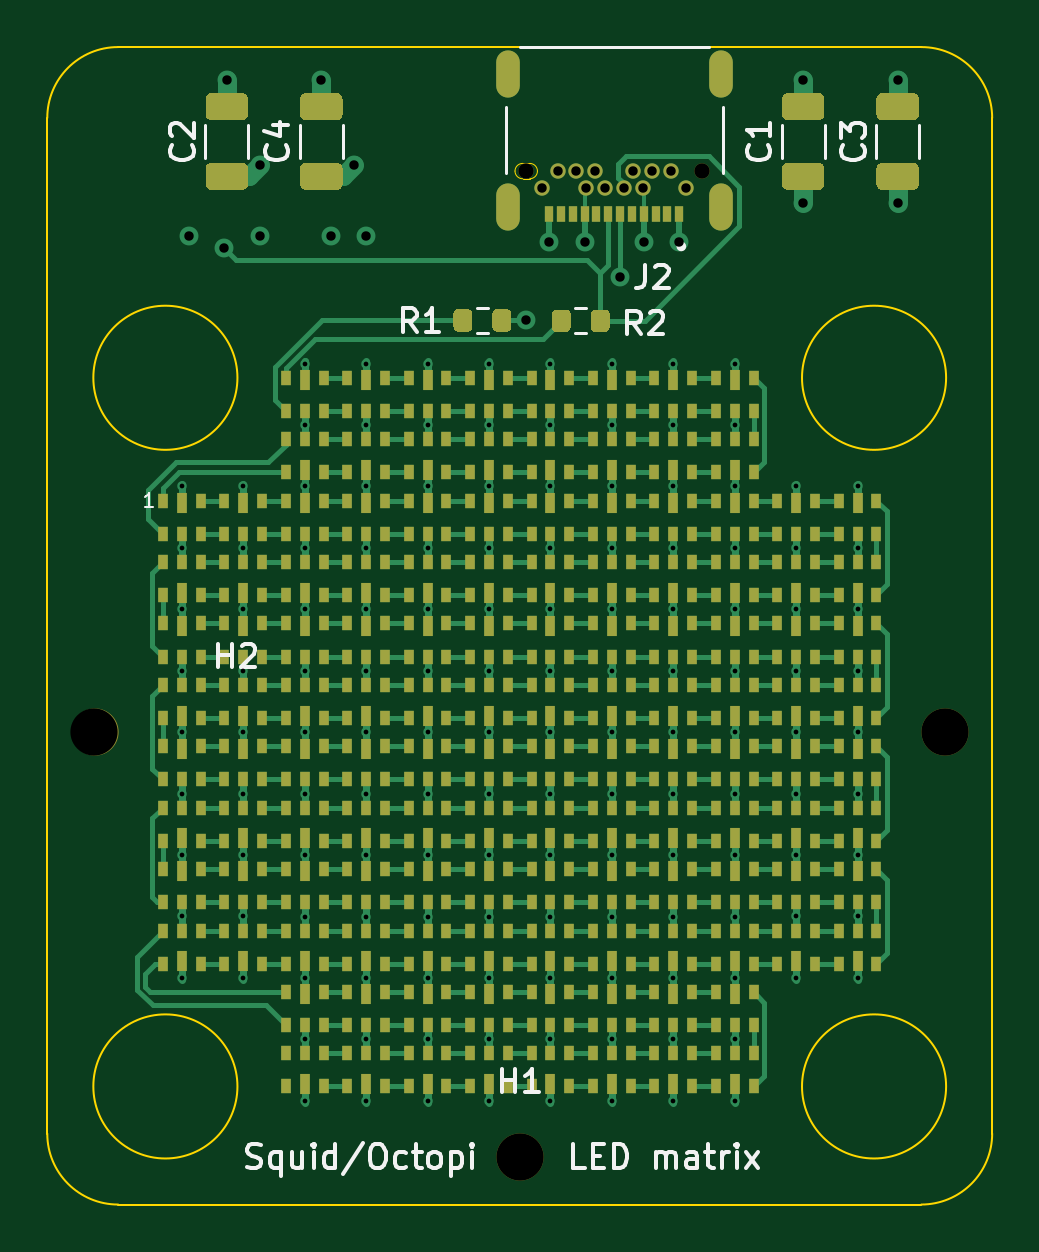
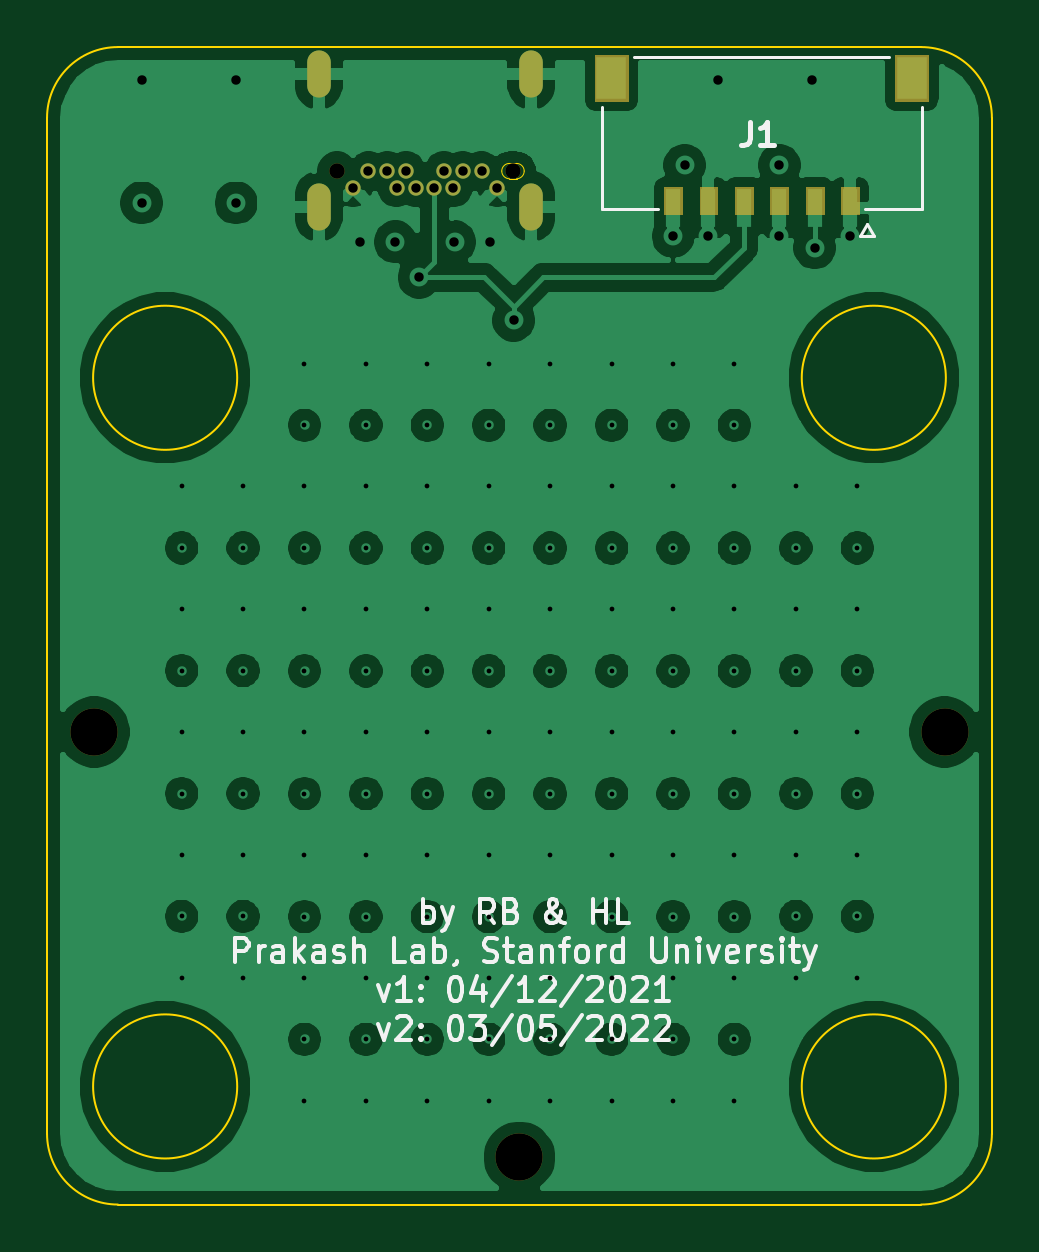
Circuit board: 13 layer files. Board 40.0 x 49.0 mm.
- bottom_copper: LED_array-B_Cu.gbr (159155 bytes)
- bottom_mask: LED_array-B_Mask.gbr (3162 bytes)
- paste: LED_array-B_Paste.gbr (776 bytes)
- bottom_silk: LED_array-B_SilkS.gbr (17357 bytes)
- outline: LED_array-Edge_Cuts.gbr (1781 bytes)
- top_copper: LED_array-F_Cu.gbr (58782 bytes)
- top_mask: LED_array-F_Mask.gbr (25140 bytes)
- paste: LED_array-F_Paste.gbr (24550 bytes)
- top_silk: LED_array-F_SilkS.gbr (11531 bytes)
- inner_copper: LED_array-In1_Cu.gbr (170453 bytes)
- inner_copper: LED_array-In2_Cu.gbr (5020 bytes)
- drill: LED_array-NPTH.drl (405 bytes)
- drill: LED_array-PTH.drl (3228 bytes)

=== bottom_copper: LED_array-B_Cu.gbr (159155 bytes, source omitted) ===
=== bottom_mask: LED_array-B_Mask.gbr ===
G04 #@! TF.GenerationSoftware,KiCad,Pcbnew,(5.1.9-0-10_14)*
G04 #@! TF.CreationDate,2022-05-10T10:51:03-07:00*
G04 #@! TF.ProjectId,LED_array,4c45445f-6172-4726-9179-2e6b69636164,rev?*
G04 #@! TF.SameCoordinates,Original*
G04 #@! TF.FileFunction,Soldermask,Bot*
G04 #@! TF.FilePolarity,Negative*
%FSLAX46Y46*%
G04 Gerber Fmt 4.6, Leading zero omitted, Abs format (unit mm)*
G04 Created by KiCad (PCBNEW (5.1.9-0-10_14)) date 2022-05-10 10:51:03*
%MOMM*%
%LPD*%
G01*
G04 APERTURE LIST*
%ADD10C,0.010000*%
%ADD11C,2.000000*%
%ADD12C,0.650000*%
%ADD13O,1.000000X2.000000*%
G04 APERTURE END LIST*
D10*
G36*
X53876200Y-26923800D02*
G01*
X53123800Y-26923800D01*
X53123800Y-28076200D01*
X53876200Y-28076200D01*
X53876200Y-26923800D01*
G37*
X53876200Y-26923800D02*
X53123800Y-26923800D01*
X53123800Y-28076200D01*
X53876200Y-28076200D01*
X53876200Y-26923800D01*
G36*
X52376200Y-26923800D02*
G01*
X51623800Y-26923800D01*
X51623800Y-28076200D01*
X52376200Y-28076200D01*
X52376200Y-26923800D01*
G37*
X52376200Y-26923800D02*
X51623800Y-26923800D01*
X51623800Y-28076200D01*
X52376200Y-28076200D01*
X52376200Y-26923800D01*
G36*
X50876200Y-26923800D02*
G01*
X50123800Y-26923800D01*
X50123800Y-28076200D01*
X50876200Y-28076200D01*
X50876200Y-26923800D01*
G37*
X50876200Y-26923800D02*
X50123800Y-26923800D01*
X50123800Y-28076200D01*
X50876200Y-28076200D01*
X50876200Y-26923800D01*
G36*
X49376200Y-26923800D02*
G01*
X48623800Y-26923800D01*
X48623800Y-28076200D01*
X49376200Y-28076200D01*
X49376200Y-26923800D01*
G37*
X49376200Y-26923800D02*
X48623800Y-26923800D01*
X48623800Y-28076200D01*
X49376200Y-28076200D01*
X49376200Y-26923800D01*
G36*
X47876200Y-26923800D02*
G01*
X47123800Y-26923800D01*
X47123800Y-28076200D01*
X47876200Y-28076200D01*
X47876200Y-26923800D01*
G37*
X47876200Y-26923800D02*
X47123800Y-26923800D01*
X47123800Y-28076200D01*
X47876200Y-28076200D01*
X47876200Y-26923800D01*
G36*
X44096200Y-21333800D02*
G01*
X42693800Y-21333800D01*
X42693800Y-23286200D01*
X44096200Y-23286200D01*
X44096200Y-21333800D01*
G37*
X44096200Y-21333800D02*
X42693800Y-21333800D01*
X42693800Y-23286200D01*
X44096200Y-23286200D01*
X44096200Y-21333800D01*
G36*
X56806200Y-21333800D02*
G01*
X55403800Y-21333800D01*
X55403800Y-23286200D01*
X56806200Y-23286200D01*
X56806200Y-21333800D01*
G37*
X56806200Y-21333800D02*
X55403800Y-21333800D01*
X55403800Y-23286200D01*
X56806200Y-23286200D01*
X56806200Y-21333800D01*
G36*
X46376200Y-26923800D02*
G01*
X45623800Y-26923800D01*
X45623800Y-28076200D01*
X46376200Y-28076200D01*
X46376200Y-26923800D01*
G37*
X46376200Y-26923800D02*
X45623800Y-26923800D01*
X45623800Y-28076200D01*
X46376200Y-28076200D01*
X46376200Y-26923800D01*
D11*
X78000000Y-50000000D03*
X42000000Y-50000000D03*
X60000000Y-68000000D03*
D12*
X60950000Y-26950000D03*
X61600000Y-26250000D03*
X62400000Y-26250000D03*
X62800000Y-26950000D03*
X63200000Y-26250000D03*
X63600000Y-26950000D03*
X64400000Y-26950000D03*
X64800000Y-26250000D03*
X65200000Y-26950000D03*
X65600000Y-26250000D03*
X66400000Y-26250000D03*
X67050000Y-26950000D03*
X60275000Y-26250000D03*
X67725000Y-26250000D03*
D13*
X68500000Y-27750000D03*
X59500000Y-27750000D03*
X68500000Y-22150000D03*
X59500000Y-22150000D03*
M02*

=== paste: LED_array-B_Paste.gbr ===
G04 #@! TF.GenerationSoftware,KiCad,Pcbnew,(5.1.9-0-10_14)*
G04 #@! TF.CreationDate,2022-05-10T10:51:03-07:00*
G04 #@! TF.ProjectId,LED_array,4c45445f-6172-4726-9179-2e6b69636164,rev?*
G04 #@! TF.SameCoordinates,Original*
G04 #@! TF.FileFunction,Paste,Bot*
G04 #@! TF.FilePolarity,Positive*
%FSLAX46Y46*%
G04 Gerber Fmt 4.6, Leading zero omitted, Abs format (unit mm)*
G04 Created by KiCad (PCBNEW (5.1.9-0-10_14)) date 2022-05-10 10:51:03*
%MOMM*%
%LPD*%
G01*
G04 APERTURE LIST*
%ADD10R,1.250000X1.800000*%
%ADD11R,0.600000X1.600000*%
G04 APERTURE END LIST*
D10*
X43395000Y-22310000D03*
D11*
X53500000Y-27800000D03*
X52000000Y-27800000D03*
X50500000Y-27800000D03*
X49000000Y-27800000D03*
X47500000Y-27800000D03*
D10*
X56105000Y-22310000D03*
D11*
X46000000Y-27800000D03*
M02*

=== bottom_silk: LED_array-B_SilkS.gbr (17357 bytes, source omitted) ===
=== outline: LED_array-Edge_Cuts.gbr ===
G04 #@! TF.GenerationSoftware,KiCad,Pcbnew,(5.1.9-0-10_14)*
G04 #@! TF.CreationDate,2022-05-10T10:51:03-07:00*
G04 #@! TF.ProjectId,LED_array,4c45445f-6172-4726-9179-2e6b69636164,rev?*
G04 #@! TF.SameCoordinates,Original*
G04 #@! TF.FileFunction,Profile,NP*
%FSLAX46Y46*%
G04 Gerber Fmt 4.6, Leading zero omitted, Abs format (unit mm)*
G04 Created by KiCad (PCBNEW (5.1.9-0-10_14)) date 2022-05-10 10:51:03*
%MOMM*%
%LPD*%
G01*
G04 APERTURE LIST*
G04 #@! TA.AperFunction,Profile*
%ADD10C,0.100000*%
G04 #@! TD*
G04 #@! TA.AperFunction,Profile*
%ADD11C,0.010000*%
G04 #@! TD*
G04 APERTURE END LIST*
D10*
X43000000Y-70000000D02*
G75*
G02*
X40000000Y-67000000I0J3000000D01*
G01*
X77000000Y-21000000D02*
G75*
G02*
X80000000Y-24000000I0J-3000000D01*
G01*
X80000000Y-67000000D02*
G75*
G02*
X77000000Y-70000000I-3000000J0D01*
G01*
X40000000Y-24000000D02*
G75*
G02*
X43000000Y-21000000I3000000J0D01*
G01*
X48050000Y-35000000D02*
G75*
G03*
X48050000Y-35000000I-3050000J0D01*
G01*
X78050000Y-65000000D02*
G75*
G03*
X78050000Y-65000000I-3050000J0D01*
G01*
X48050000Y-65000000D02*
G75*
G03*
X48050000Y-65000000I-3050000J0D01*
G01*
X78050000Y-35000000D02*
G75*
G03*
X78050000Y-35000000I-3050000J0D01*
G01*
X40000000Y-24000000D02*
X40000000Y-67000000D01*
X77000000Y-70000000D02*
X43000000Y-70000000D01*
X80000000Y-24000000D02*
X80000000Y-67000000D01*
X43000000Y-21000000D02*
X77000000Y-21000000D01*
D11*
X60125000Y-25925000D02*
X60425000Y-25925000D01*
X60425000Y-26575000D02*
X60125000Y-26575000D01*
X60125000Y-26575000D02*
G75*
G02*
X59800000Y-26250000I0J325000D01*
G01*
X59800000Y-26250000D02*
G75*
G02*
X60125000Y-25925000I325000J0D01*
G01*
X60425000Y-25925000D02*
G75*
G02*
X60750000Y-26250000I0J-325000D01*
G01*
X60750000Y-26250000D02*
G75*
G02*
X60425000Y-26575000I-325000J0D01*
G01*
M02*

=== top_copper: LED_array-F_Cu.gbr (58782 bytes, source omitted) ===
=== top_mask: LED_array-F_Mask.gbr (25140 bytes, source omitted) ===
=== paste: LED_array-F_Paste.gbr (24550 bytes, source omitted) ===
=== top_silk: LED_array-F_SilkS.gbr (11531 bytes, source omitted) ===
=== inner_copper: LED_array-In1_Cu.gbr (170453 bytes, source omitted) ===
=== inner_copper: LED_array-In2_Cu.gbr ===
G04 #@! TF.GenerationSoftware,KiCad,Pcbnew,(5.1.9-0-10_14)*
G04 #@! TF.CreationDate,2022-05-10T10:51:03-07:00*
G04 #@! TF.ProjectId,LED_array,4c45445f-6172-4726-9179-2e6b69636164,rev?*
G04 #@! TF.SameCoordinates,Original*
G04 #@! TF.FileFunction,Copper,L3,Inr*
G04 #@! TF.FilePolarity,Positive*
%FSLAX46Y46*%
G04 Gerber Fmt 4.6, Leading zero omitted, Abs format (unit mm)*
G04 Created by KiCad (PCBNEW (5.1.9-0-10_14)) date 2022-05-10 10:51:03*
%MOMM*%
%LPD*%
G01*
G04 APERTURE LIST*
G04 #@! TA.AperFunction,ComponentPad*
%ADD10C,0.650000*%
G04 #@! TD*
G04 #@! TA.AperFunction,ComponentPad*
%ADD11O,1.000000X2.000000*%
G04 #@! TD*
G04 #@! TA.AperFunction,ViaPad*
%ADD12C,0.800000*%
G04 #@! TD*
G04 #@! TA.AperFunction,ViaPad*
%ADD13C,0.400000*%
G04 #@! TD*
G04 APERTURE END LIST*
D10*
X60950000Y-26950000D03*
X61600000Y-26250000D03*
X62400000Y-26250000D03*
X62800000Y-26950000D03*
X63200000Y-26250000D03*
X63600000Y-26950000D03*
X64400000Y-26950000D03*
X64800000Y-26250000D03*
X65200000Y-26950000D03*
X65600000Y-26250000D03*
X66400000Y-26250000D03*
X67050000Y-26950000D03*
D11*
X68500000Y-27750000D03*
X59500000Y-27750000D03*
X68500000Y-22150000D03*
X59500000Y-22150000D03*
D12*
X66750000Y-29250000D03*
X76000000Y-22400000D03*
X72000000Y-22400000D03*
X47600000Y-22400000D03*
X51600000Y-22400000D03*
X52000000Y-29000000D03*
X49000000Y-29000000D03*
X46000000Y-29000000D03*
D13*
X71700000Y-39600000D03*
X45700000Y-39600000D03*
X50900000Y-34400000D03*
X53500000Y-34400000D03*
X56100000Y-34400000D03*
X58700000Y-34400000D03*
X61300000Y-34400000D03*
X63900000Y-34400000D03*
X66500000Y-34400000D03*
X69100000Y-34400000D03*
X50900000Y-39600000D03*
X53500000Y-39600000D03*
X56100000Y-39600000D03*
X58700000Y-39600000D03*
X61300000Y-39600000D03*
X63900000Y-39600000D03*
X66500000Y-39600000D03*
X69100000Y-39600000D03*
X50900000Y-44800000D03*
X53500000Y-44800000D03*
X56100000Y-44800000D03*
X58700000Y-44800000D03*
X61300000Y-44800000D03*
X63900000Y-44800000D03*
X66500000Y-44800000D03*
X69100000Y-44800000D03*
X50900000Y-50000000D03*
X53500000Y-50000000D03*
X56100000Y-50000000D03*
X58700000Y-50000000D03*
X61300000Y-50000000D03*
X63900000Y-50000000D03*
X66500000Y-50000000D03*
X69100000Y-50000000D03*
X50900000Y-55200000D03*
X53500000Y-55200000D03*
X56100000Y-55200000D03*
X58700000Y-55200000D03*
X61300000Y-55200000D03*
X63900000Y-55200000D03*
X66500000Y-55200000D03*
X69100000Y-55200000D03*
X50900000Y-60400000D03*
X53500000Y-60400000D03*
X56100000Y-60400000D03*
X58700000Y-60400000D03*
X61300000Y-60400000D03*
X63900000Y-60400000D03*
X66500000Y-60400000D03*
X69100000Y-60400000D03*
X50900000Y-65600000D03*
X53500000Y-65600000D03*
X56100000Y-65600000D03*
X58700000Y-65600000D03*
X61300000Y-65600000D03*
X63900000Y-65600000D03*
X66500000Y-65600000D03*
X69100000Y-65600000D03*
X48300000Y-39600000D03*
X45700000Y-44800000D03*
X48300000Y-44800000D03*
X45700000Y-50000000D03*
X48300000Y-50000000D03*
X45700000Y-55200000D03*
X48300000Y-55200000D03*
X45700000Y-60400000D03*
X48300000Y-60400000D03*
X74300000Y-39600000D03*
X71700000Y-44800000D03*
X74300000Y-44800000D03*
X71700000Y-50000000D03*
X74300000Y-50000000D03*
X71700000Y-55200000D03*
X74300000Y-55200000D03*
X71700000Y-60400000D03*
X74300000Y-60400000D03*
D12*
X61250000Y-29250000D03*
X65250000Y-29250000D03*
X62750000Y-29250000D03*
X53500000Y-29000000D03*
D13*
X71700000Y-42200000D03*
X45700000Y-42200000D03*
X50900000Y-37010000D03*
X53500000Y-37010000D03*
X56100000Y-37010000D03*
X58700000Y-37010000D03*
X61300000Y-37010000D03*
X63900000Y-37010000D03*
X66500000Y-37010000D03*
X69100000Y-37010000D03*
X50900000Y-42210000D03*
X53500000Y-42210000D03*
X56100000Y-42210000D03*
X58700000Y-42210000D03*
X61300000Y-42210000D03*
X63900000Y-42210000D03*
X66500000Y-42210000D03*
X69100000Y-42210000D03*
X50900000Y-47410000D03*
X53500000Y-47410000D03*
X56100000Y-47410000D03*
X58700000Y-47410000D03*
X61300000Y-47410000D03*
X63900000Y-47410000D03*
X66500000Y-47410000D03*
X69100000Y-47410000D03*
X50900000Y-52610000D03*
X53500000Y-52610000D03*
X56100000Y-52610000D03*
X58700000Y-52610000D03*
X61300000Y-52610000D03*
X63900000Y-52610000D03*
X66500000Y-52610000D03*
X69100000Y-52610000D03*
X50900000Y-57810000D03*
X53500000Y-57810000D03*
X56100000Y-57810000D03*
X58700000Y-57810000D03*
X61300000Y-57810000D03*
X63900000Y-57810000D03*
X66500000Y-57810000D03*
X69100000Y-57810000D03*
X50900000Y-63010000D03*
X53500000Y-63010000D03*
X56100000Y-63010000D03*
X58700000Y-63010000D03*
X61300000Y-63010000D03*
X63900000Y-63010000D03*
X66500000Y-63010000D03*
X69100000Y-63010000D03*
X48300000Y-42200000D03*
X45700000Y-47400000D03*
X48300000Y-47400000D03*
X45700000Y-52600000D03*
X48300000Y-52600000D03*
X45700000Y-57800000D03*
X48300000Y-57800000D03*
X74300000Y-42200000D03*
X71700000Y-47400000D03*
X74300000Y-47400000D03*
X71700000Y-52600000D03*
X74300000Y-52600000D03*
X71700000Y-57800000D03*
X74300000Y-57800000D03*
D12*
X76000000Y-27600000D03*
X72000000Y-27600000D03*
X53000000Y-26000000D03*
X49000000Y-26000000D03*
X64250000Y-30750000D03*
X60250000Y-32570000D03*
X47500000Y-29500000D03*
M02*

=== drill: LED_array-NPTH.drl ===
M48
; DRILL file {KiCad (5.1.9-0-10_14)} date Tuesday, May 10, 2022 at 10:50:59 AM
; FORMAT={-:-/ absolute / inch / decimal}
; #@! TF.CreationDate,2022-05-10T10:50:59-07:00
; #@! TF.GenerationSoftware,Kicad,Pcbnew,(5.1.9-0-10_14)
; #@! TF.FileFunction,NonPlated,1,4,NPTH
FMAT,2
INCH
T1C0.0256
T2C0.0787
%
G90
G05
T1
X2.373Y-1.0335
X2.6663Y-1.0335
T2
X1.6535Y-1.9685
X2.3622Y-2.6772
X3.0709Y-1.9685
T0
M30

=== drill: LED_array-PTH.drl ===
M48
; DRILL file {KiCad (5.1.9-0-10_14)} date Tuesday, May 10, 2022 at 10:50:59 AM
; FORMAT={-:-/ absolute / inch / decimal}
; #@! TF.CreationDate,2022-05-10T10:50:59-07:00
; #@! TF.GenerationSoftware,Kicad,Pcbnew,(5.1.9-0-10_14)
; #@! TF.FileFunction,Plated,1,4,PTH
FMAT,2
INCH
T1C0.0079
T2C0.0157
T3C0.0197
%
G90
G05
T1
X1.7992Y-1.5591
X1.7992Y-1.6614
X1.7992Y-1.7638
X1.7992Y-1.8661
X1.7992Y-1.9685
X1.7992Y-2.0709
X1.7992Y-2.1732
X1.7992Y-2.2756
X1.7992Y-2.378
X1.9016Y-1.5591
X1.9016Y-1.6614
X1.9016Y-1.7638
X1.9016Y-1.8661
X1.9016Y-1.9685
X1.9016Y-2.0709
X1.9016Y-2.1732
X1.9016Y-2.2756
X1.9016Y-2.378
X2.0039Y-1.3543
X2.0039Y-1.4571
X2.0039Y-1.5591
X2.0039Y-1.6618
X2.0039Y-1.7638
X2.0039Y-1.8665
X2.0039Y-1.9685
X2.0039Y-2.0713
X2.0039Y-2.1732
X2.0039Y-2.276
X2.0039Y-2.378
X2.0039Y-2.4807
X2.0039Y-2.5827
X2.1063Y-1.3543
X2.1063Y-1.4571
X2.1063Y-1.5591
X2.1063Y-1.6618
X2.1063Y-1.7638
X2.1063Y-1.8665
X2.1063Y-1.9685
X2.1063Y-2.0713
X2.1063Y-2.1732
X2.1063Y-2.276
X2.1063Y-2.378
X2.1063Y-2.4807
X2.1063Y-2.5827
X2.2087Y-1.3543
X2.2087Y-1.4571
X2.2087Y-1.5591
X2.2087Y-1.6618
X2.2087Y-1.7638
X2.2087Y-1.8665
X2.2087Y-1.9685
X2.2087Y-2.0713
X2.2087Y-2.1732
X2.2087Y-2.276
X2.2087Y-2.378
X2.2087Y-2.4807
X2.2087Y-2.5827
X2.311Y-1.3543
X2.311Y-1.4571
X2.311Y-1.5591
X2.311Y-1.6618
X2.311Y-1.7638
X2.311Y-1.8665
X2.311Y-1.9685
X2.311Y-2.0713
X2.311Y-2.1732
X2.311Y-2.276
X2.311Y-2.378
X2.311Y-2.4807
X2.311Y-2.5827
X2.4134Y-1.3543
X2.4134Y-1.4571
X2.4134Y-1.5591
X2.4134Y-1.6618
X2.4134Y-1.7638
X2.4134Y-1.8665
X2.4134Y-1.9685
X2.4134Y-2.0713
X2.4134Y-2.1732
X2.4134Y-2.276
X2.4134Y-2.378
X2.4134Y-2.4807
X2.4134Y-2.5827
X2.5157Y-1.3543
X2.5157Y-1.4571
X2.5157Y-1.5591
X2.5157Y-1.6618
X2.5157Y-1.7638
X2.5157Y-1.8665
X2.5157Y-1.9685
X2.5157Y-2.0713
X2.5157Y-2.1732
X2.5157Y-2.276
X2.5157Y-2.378
X2.5157Y-2.4807
X2.5157Y-2.5827
X2.6181Y-1.3543
X2.6181Y-1.4571
X2.6181Y-1.5591
X2.6181Y-1.6618
X2.6181Y-1.7638
X2.6181Y-1.8665
X2.6181Y-1.9685
X2.6181Y-2.0713
X2.6181Y-2.1732
X2.6181Y-2.276
X2.6181Y-2.378
X2.6181Y-2.4807
X2.6181Y-2.5827
X2.7205Y-1.3543
X2.7205Y-1.4571
X2.7205Y-1.5591
X2.7205Y-1.6618
X2.7205Y-1.7638
X2.7205Y-1.8665
X2.7205Y-1.9685
X2.7205Y-2.0713
X2.7205Y-2.1732
X2.7205Y-2.276
X2.7205Y-2.378
X2.7205Y-2.4807
X2.7205Y-2.5827
X2.8228Y-1.5591
X2.8228Y-1.6614
X2.8228Y-1.7638
X2.8228Y-1.8661
X2.8228Y-1.9685
X2.8228Y-2.0709
X2.8228Y-2.1732
X2.8228Y-2.2756
X2.8228Y-2.378
X2.9252Y-1.5591
X2.9252Y-1.6614
X2.9252Y-1.7638
X2.9252Y-1.8661
X2.9252Y-1.9685
X2.9252Y-2.0709
X2.9252Y-2.1732
X2.9252Y-2.2756
X2.9252Y-2.378
T2
X1.811Y-1.1417
X1.8701Y-1.1614
X1.874Y-0.8819
X1.9291Y-1.0236
X1.9291Y-1.1417
X2.0315Y-0.8819
X2.0472Y-1.1417
X2.0866Y-1.0236
X2.1063Y-1.1417
X2.372Y-1.2823
X2.3996Y-1.061
X2.4114Y-1.1516
X2.4252Y-1.0335
X2.4567Y-1.0335
X2.4705Y-1.1516
X2.4724Y-1.061
X2.4882Y-1.0335
X2.5039Y-1.061
X2.5295Y-1.2106
X2.5354Y-1.061
X2.5512Y-1.0335
X2.5669Y-1.061
X2.5689Y-1.1516
X2.5827Y-1.0335
X2.6142Y-1.0335
X2.628Y-1.1516
X2.6398Y-1.061
X2.8346Y-0.8819
X2.8346Y-1.0866
X2.9921Y-0.8819
X2.9921Y-1.0866
T3
G00X2.3425Y-0.8878
M15
G01X2.3425Y-0.8563
M16
G05
G00X2.3425Y-1.1043
M15
G01X2.3425Y-1.0807
M16
G05
G00X2.6969Y-0.8878
M15
G01X2.6969Y-0.8563
M16
G05
G00X2.6969Y-1.1043
M15
G01X2.6969Y-1.0807
M16
G05
T0
M30

